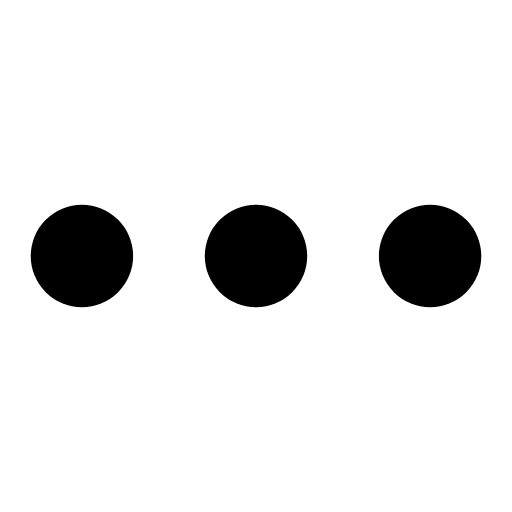
t = 0.00 s
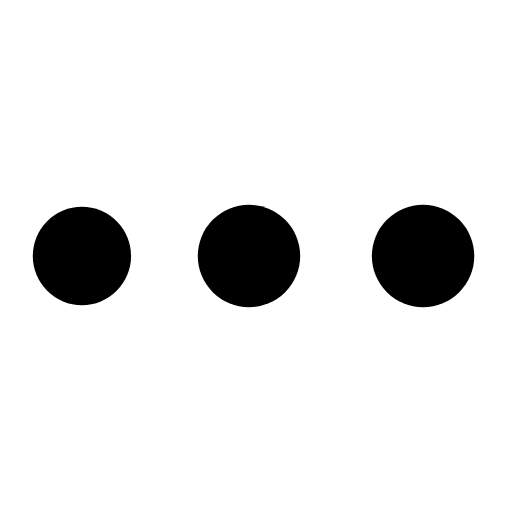
t = 0.56 s
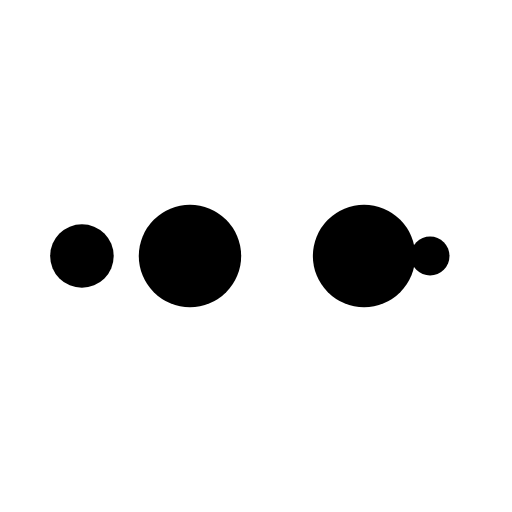
t = 0.94 s
t = 1.50 s: frame unchanged from t = 0.00 s, image omitted
t = 2.06 s: frame unchanged from t = 0.56 s, image omitted
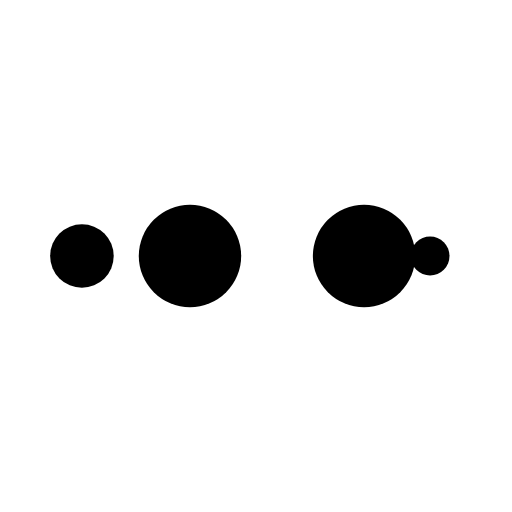
t = 2.44 s

The animated SVG that drew these frames (rendered in a browser with its animation timeline set to each time). Animation: 10 SMIL elements (animate=10); one cycle of 3.00 s, repeats indefinitely.

<?xml version="1.0" encoding="utf-8"?>
<!-- Generator: Adobe Illustrator 15.0.0, SVG Export Plug-In . SVG Version: 6.00 Build 0)  -->
<!DOCTYPE svg PUBLIC "-//W3C//DTD SVG 1.1//EN" "http://www.w3.org/Graphics/SVG/1.1/DTD/svg11.dtd">
<svg width="100%" height="100%" xmlns="http://www.w3.org/2000/svg" viewBox="0 0 100 100" preserveAspectRatio="xMidYMid" class="lds-ellipsis">
<!--circle(cx="16",cy="50",r="10")-->
    <circle cx="84" cy="50" r="0" fill="var(--local-secondary)">
        <animate attributeName="r" values="10;0;0;0;0" keyTimes="0;0.25;0.5;0.75;1" keySplines="0 0.5 0.5 1;0 0.5 0.5 1;0 0.5 0.5 1;0 0.5 0.5 1" calcMode="spline" dur="3s" repeatCount="indefinite" begin="0s"></animate>
        <animate attributeName="cx" values="84;84;84;84;84" keyTimes="0;0.25;0.5;0.75;1" keySplines="0 0.5 0.5 1;0 0.5 0.5 1;0 0.5 0.5 1;0 0.5 0.5 1" calcMode="spline" dur="3s" repeatCount="indefinite" begin="0s"></animate>
    </circle>
    <circle cx="49.3119" cy="50" r="10" fill="var(--local-primary)">
        <animate attributeName="r" values="0;10;10;10;0" keyTimes="0;0.25;0.5;0.75;1" keySplines="0 0.5 0.5 1;0 0.5 0.5 1;0 0.5 0.5 1;0 0.5 0.5 1" calcMode="spline" dur="3s" repeatCount="indefinite" begin="-1.5s"></animate>
        <animate attributeName="cx" values="16;16;50;84;84" keyTimes="0;0.25;0.5;0.75;1" keySplines="0 0.5 0.5 1;0 0.5 0.5 1;0 0.5 0.5 1;0 0.5 0.5 1" calcMode="spline" dur="3s" repeatCount="indefinite" begin="-1.5s"></animate>
    </circle>
    <circle cx="16" cy="50" r="9.79762" fill="var(--local-secondary)">
        <animate attributeName="r" values="0;10;10;10;0" keyTimes="0;0.25;0.5;0.75;1" keySplines="0 0.5 0.5 1;0 0.5 0.5 1;0 0.5 0.5 1;0 0.5 0.5 1" calcMode="spline" dur="3s" repeatCount="indefinite" begin="-0.75s"></animate>
        <animate attributeName="cx" values="16;16;50;84;84" keyTimes="0;0.25;0.5;0.75;1" keySplines="0 0.5 0.5 1;0 0.5 0.5 1;0 0.5 0.5 1;0 0.5 0.5 1" calcMode="spline" dur="3s" repeatCount="indefinite" begin="-0.75s"></animate>
    </circle>
    <circle cx="84" cy="50" r="0.202375" fill="var(--local-primary)">
        <animate attributeName="r" values="0;10;10;10;0" keyTimes="0;0.25;0.5;0.75;1" keySplines="0 0.5 0.5 1;0 0.5 0.5 1;0 0.5 0.5 1;0 0.5 0.5 1" calcMode="spline" dur="3s" repeatCount="indefinite" begin="0s"></animate>
        <animate attributeName="cx" values="16;16;50;84;84" keyTimes="0;0.25;0.5;0.75;1" keySplines="0 0.5 0.5 1;0 0.5 0.5 1;0 0.5 0.5 1;0 0.5 0.5 1" calcMode="spline" dur="3s" repeatCount="indefinite" begin="0s"></animate>
    </circle>
    <circle cx="83.3119" cy="50" r="10" fill="var(--local-secondary)">
        <animate attributeName="r" values="0;0;10;10;10" keyTimes="0;0.25;0.5;0.75;1" keySplines="0 0.5 0.5 1;0 0.5 0.5 1;0 0.5 0.5 1;0 0.5 0.5 1" calcMode="spline" dur="3s" repeatCount="indefinite" begin="0s"></animate>
        <animate attributeName="cx" values="16;16;16;50;84" keyTimes="0;0.25;0.5;0.75;1" keySplines="0 0.5 0.5 1;0 0.5 0.5 1;0 0.5 0.5 1;0 0.5 0.5 1" calcMode="spline" dur="3s" repeatCount="indefinite" begin="0s"></animate>
    </circle>
</svg>